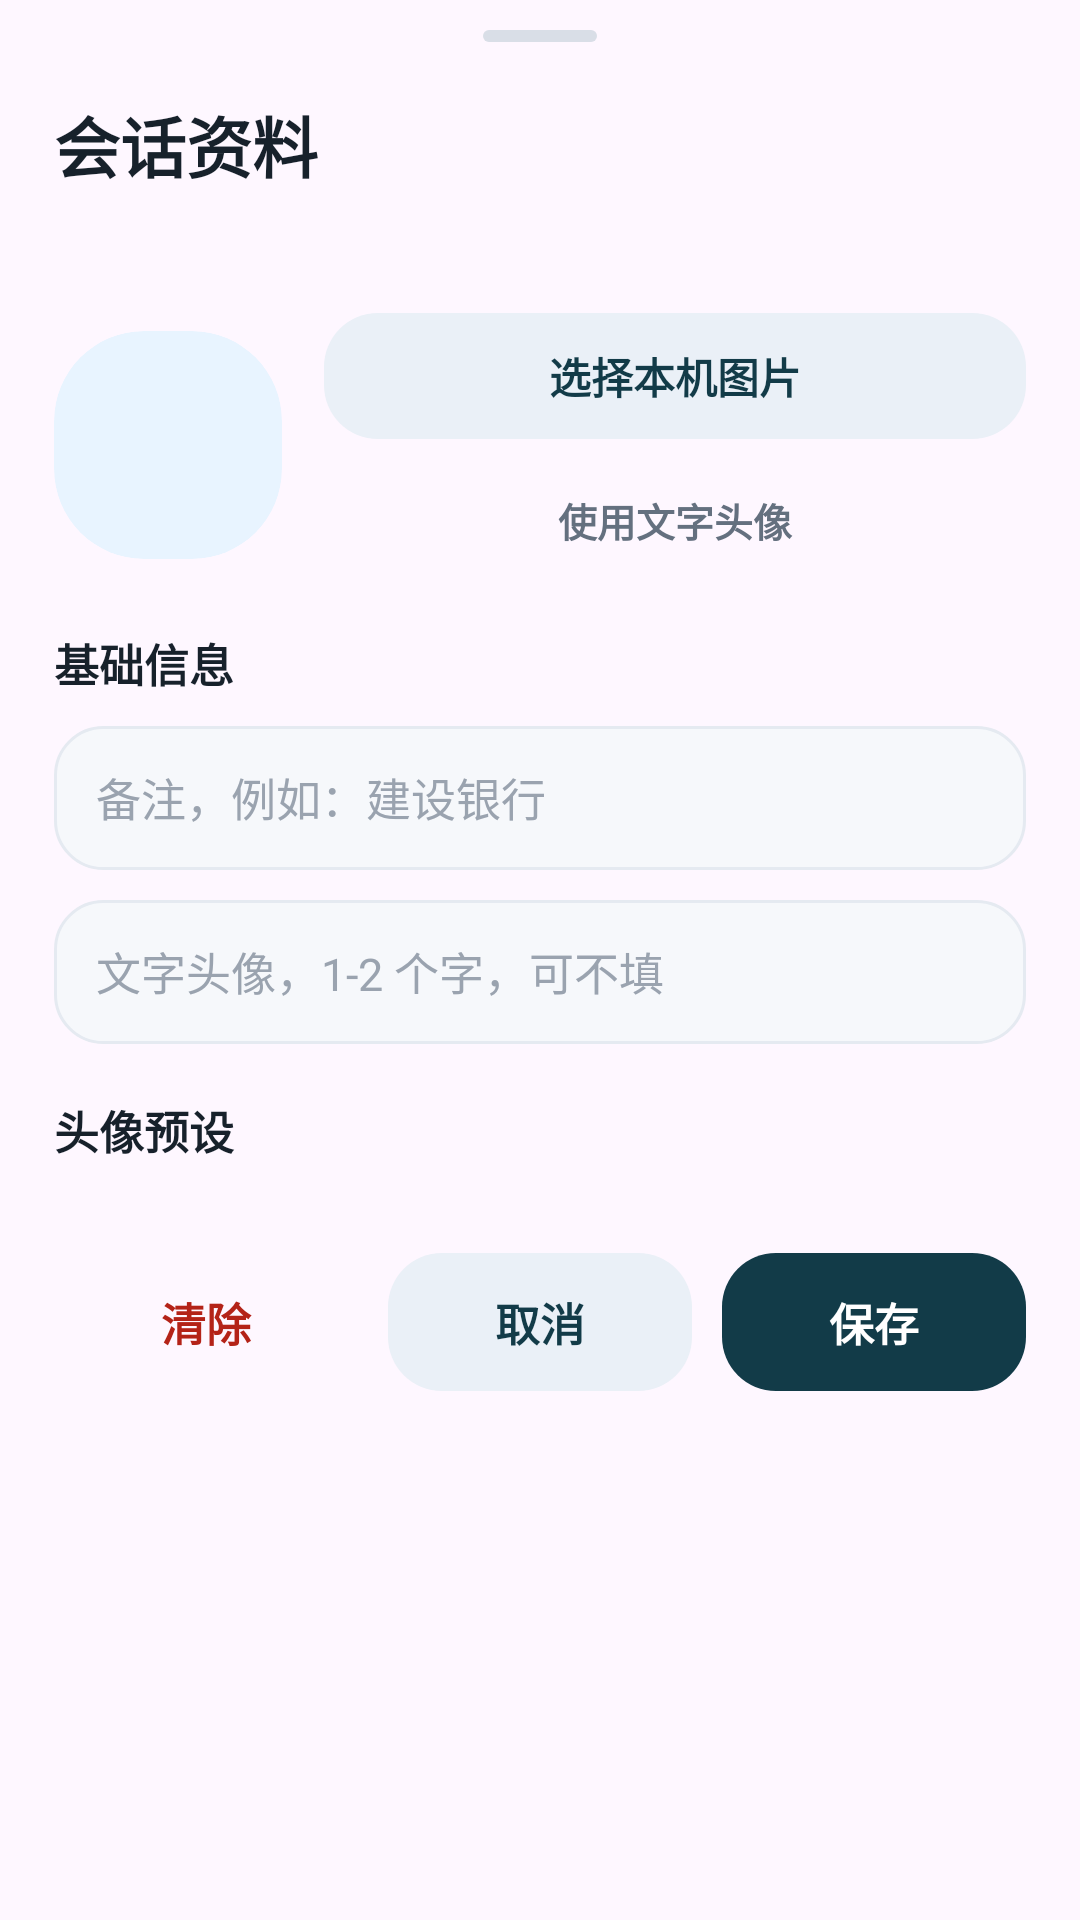

Android layout source for this screen:
<!-- AndroidManifest.xml: application theme Theme.DSIM -->
<!-- res/layout/dialog_conversation_profile.xml -->
<?xml version="1.0" encoding="utf-8"?>
<ScrollView xmlns:android="http://schemas.android.com/apk/res/android"
    xmlns:app="http://schemas.android.com/apk/res-auto"
    android:layout_width="match_parent"
    android:layout_height="wrap_content"
    android:background="@drawable/bg_sender_sheet"
    android:fillViewport="false"
    android:overScrollMode="never">

    <LinearLayout
        android:layout_width="match_parent"
        android:layout_height="wrap_content"
        android:orientation="vertical"
        android:paddingStart="18dp"
        android:paddingTop="10dp"
        android:paddingEnd="18dp"
        android:paddingBottom="18dp">

        <View
            android:layout_width="38dp"
            android:layout_height="4dp"
            android:layout_gravity="center_horizontal"
            android:layout_marginBottom="18dp"
            android:background="@drawable/bg_sender_sheet_handle" />

        <TextView
            android:layout_width="match_parent"
            android:layout_height="wrap_content"
            android:includeFontPadding="false"
            android:text="会话资料"
            android:textColor="#17212B"
            android:textSize="22sp"
            android:textStyle="bold" />

        <TextView
            android:id="@+id/tvProfileNumber"
            android:layout_width="match_parent"
            android:layout_height="wrap_content"
            android:layout_marginTop="7dp"
            android:includeFontPadding="false"
            android:textColor="#7C8796"
            android:textSize="13sp" />

        <LinearLayout
            android:layout_width="match_parent"
            android:layout_height="wrap_content"
            android:layout_marginTop="18dp"
            android:gravity="center_vertical"
            android:orientation="horizontal">

            <com.google.android.material.card.MaterialCardView
                android:id="@+id/cardProfileAvatarPreview"
                android:layout_width="76dp"
                android:layout_height="76dp"
                app:cardBackgroundColor="#E8F4FF"
                app:cardCornerRadius="30dp"
                app:cardElevation="0dp"
                app:strokeWidth="0dp">

                <FrameLayout
                    android:layout_width="match_parent"
                    android:layout_height="match_parent">

                    <ImageView
                        android:id="@+id/ivProfileAvatarPreview"
                        android:layout_width="match_parent"
                        android:layout_height="match_parent"
                        android:contentDescription="当前头像"
                        android:scaleType="centerCrop"
                        android:visibility="gone" />

                    <TextView
                        android:id="@+id/tvProfileAvatarPreview"
                        android:layout_width="match_parent"
                        android:layout_height="match_parent"
                        android:gravity="center"
                        android:includeFontPadding="false"
                        android:textColor="#1677C8"
                        android:textSize="25sp"
                        android:textStyle="bold" />
                </FrameLayout>
            </com.google.android.material.card.MaterialCardView>

            <LinearLayout
                android:layout_width="0dp"
                android:layout_height="wrap_content"
                android:layout_marginStart="14dp"
                android:layout_weight="1"
                android:orientation="vertical">

                <TextView
                    android:id="@+id/tvPickProfileImage"
                    android:layout_width="match_parent"
                    android:layout_height="42dp"
                    android:background="@drawable/bg_profile_secondary_button"
                    android:clickable="true"
                    android:focusable="true"
                    android:gravity="center"
                    android:includeFontPadding="false"
                    android:text="选择本机图片"
                    android:textColor="#123B48"
                    android:textSize="14sp"
                    android:textStyle="bold" />

                <TextView
                    android:id="@+id/tvUseProfileTextAvatar"
                    android:layout_width="match_parent"
                    android:layout_height="38dp"
                    android:layout_marginTop="8dp"
                    android:gravity="center"
                    android:includeFontPadding="false"
                    android:text="使用文字头像"
                    android:textColor="#64707F"
                    android:textSize="13sp"
                    android:textStyle="bold" />
            </LinearLayout>
        </LinearLayout>

        <TextView
            android:layout_width="match_parent"
            android:layout_height="wrap_content"
            android:layout_marginTop="18dp"
            android:includeFontPadding="false"
            android:text="基础信息"
            android:textColor="#17212B"
            android:textSize="15sp"
            android:textStyle="bold" />

        <EditText
            android:id="@+id/etProfileRemark"
            android:layout_width="match_parent"
            android:layout_height="48dp"
            android:layout_marginTop="10dp"
            android:background="@drawable/bg_profile_input"
            android:hint="备注，例如：建设银行"
            android:includeFontPadding="false"
            android:inputType="text"
            android:paddingStart="14dp"
            android:paddingEnd="14dp"
            android:singleLine="true"
            android:textColor="#17212B"
            android:textColorHint="#9AA3AF"
            android:textSize="15sp" />

        <EditText
            android:id="@+id/etProfileAvatarText"
            android:layout_width="match_parent"
            android:layout_height="48dp"
            android:layout_marginTop="10dp"
            android:background="@drawable/bg_profile_input"
            android:hint="文字头像，1-2 个字，可不填"
            android:includeFontPadding="false"
            android:inputType="text"
            android:maxLength="2"
            android:paddingStart="14dp"
            android:paddingEnd="14dp"
            android:singleLine="true"
            android:textColor="#17212B"
            android:textColorHint="#9AA3AF"
            android:textSize="15sp" />

        <TextView
            android:layout_width="match_parent"
            android:layout_height="wrap_content"
            android:layout_marginTop="18dp"
            android:includeFontPadding="false"
            android:text="头像预设"
            android:textColor="#17212B"
            android:textSize="15sp"
            android:textStyle="bold" />

        <androidx.recyclerview.widget.RecyclerView
            android:id="@+id/rvAvatarPresets"
            android:layout_width="match_parent"
            android:layout_height="wrap_content"
            android:layout_marginTop="12dp"
            android:clipToPadding="false"
            android:overScrollMode="never" />

        <LinearLayout
            android:layout_width="match_parent"
            android:layout_height="wrap_content"
            android:layout_marginTop="18dp"
            android:orientation="horizontal">

            <TextView
                android:id="@+id/tvClearProfile"
                android:layout_width="0dp"
                android:layout_height="46dp"
                android:layout_weight="1"
                android:gravity="center"
                android:text="清除"
                android:textColor="#B42318"
                android:textSize="15sp"
                android:textStyle="bold" />

            <TextView
                android:id="@+id/tvCancelProfile"
                android:layout_width="0dp"
                android:layout_height="46dp"
                android:layout_marginStart="10dp"
                android:layout_weight="1"
                android:background="@drawable/bg_profile_secondary_button"
                android:gravity="center"
                android:text="取消"
                android:textColor="#123B48"
                android:textSize="15sp"
                android:textStyle="bold" />

            <TextView
                android:id="@+id/tvSaveProfile"
                android:layout_width="0dp"
                android:layout_height="46dp"
                android:layout_marginStart="10dp"
                android:layout_weight="1"
                android:background="@drawable/bg_profile_primary_button"
                android:gravity="center"
                android:text="保存"
                android:textColor="#FFFFFF"
                android:textSize="15sp"
                android:textStyle="bold" />
        </LinearLayout>
    </LinearLayout>
</ScrollView>
<!-- resources referenced by this layout -->
<resources>
  <!-- drawable bg_profile_input (drawable) -->
  <?xml version="1.0" encoding="utf-8"?>
  <shape xmlns:android="http://schemas.android.com/apk/res/android">
      <solid android:color="#F6F8FB" />
      <stroke
          android:width="1dp"
          android:color="#E5EAF1" />
      <corners android:radius="16dp" />
  </shape>
  <!-- drawable bg_profile_primary_button (drawable) -->
  <?xml version="1.0" encoding="utf-8"?>
  <shape xmlns:android="http://schemas.android.com/apk/res/android">
      <solid android:color="#123B48" />
      <corners android:radius="18dp" />
  </shape>
  <!-- drawable bg_profile_secondary_button (drawable) -->
  <?xml version="1.0" encoding="utf-8"?>
  <shape xmlns:android="http://schemas.android.com/apk/res/android">
      <solid android:color="#EAF0F7" />
      <corners android:radius="18dp" />
  </shape>
  <!-- drawable bg_sender_sheet_handle (drawable) -->
  <?xml version="1.0" encoding="utf-8"?>
  <shape xmlns:android="http://schemas.android.com/apk/res/android">
      <solid android:color="#D9DEE7" />
      <corners android:radius="2dp" />
  </shape>
  <style name="Theme.DSIM" parent="Base.Theme.DSIM" />
  <style name="Base.Theme.DSIM" parent="Theme.Material3.DayNight.NoActionBar">
          
          
      </style>
</resources>
